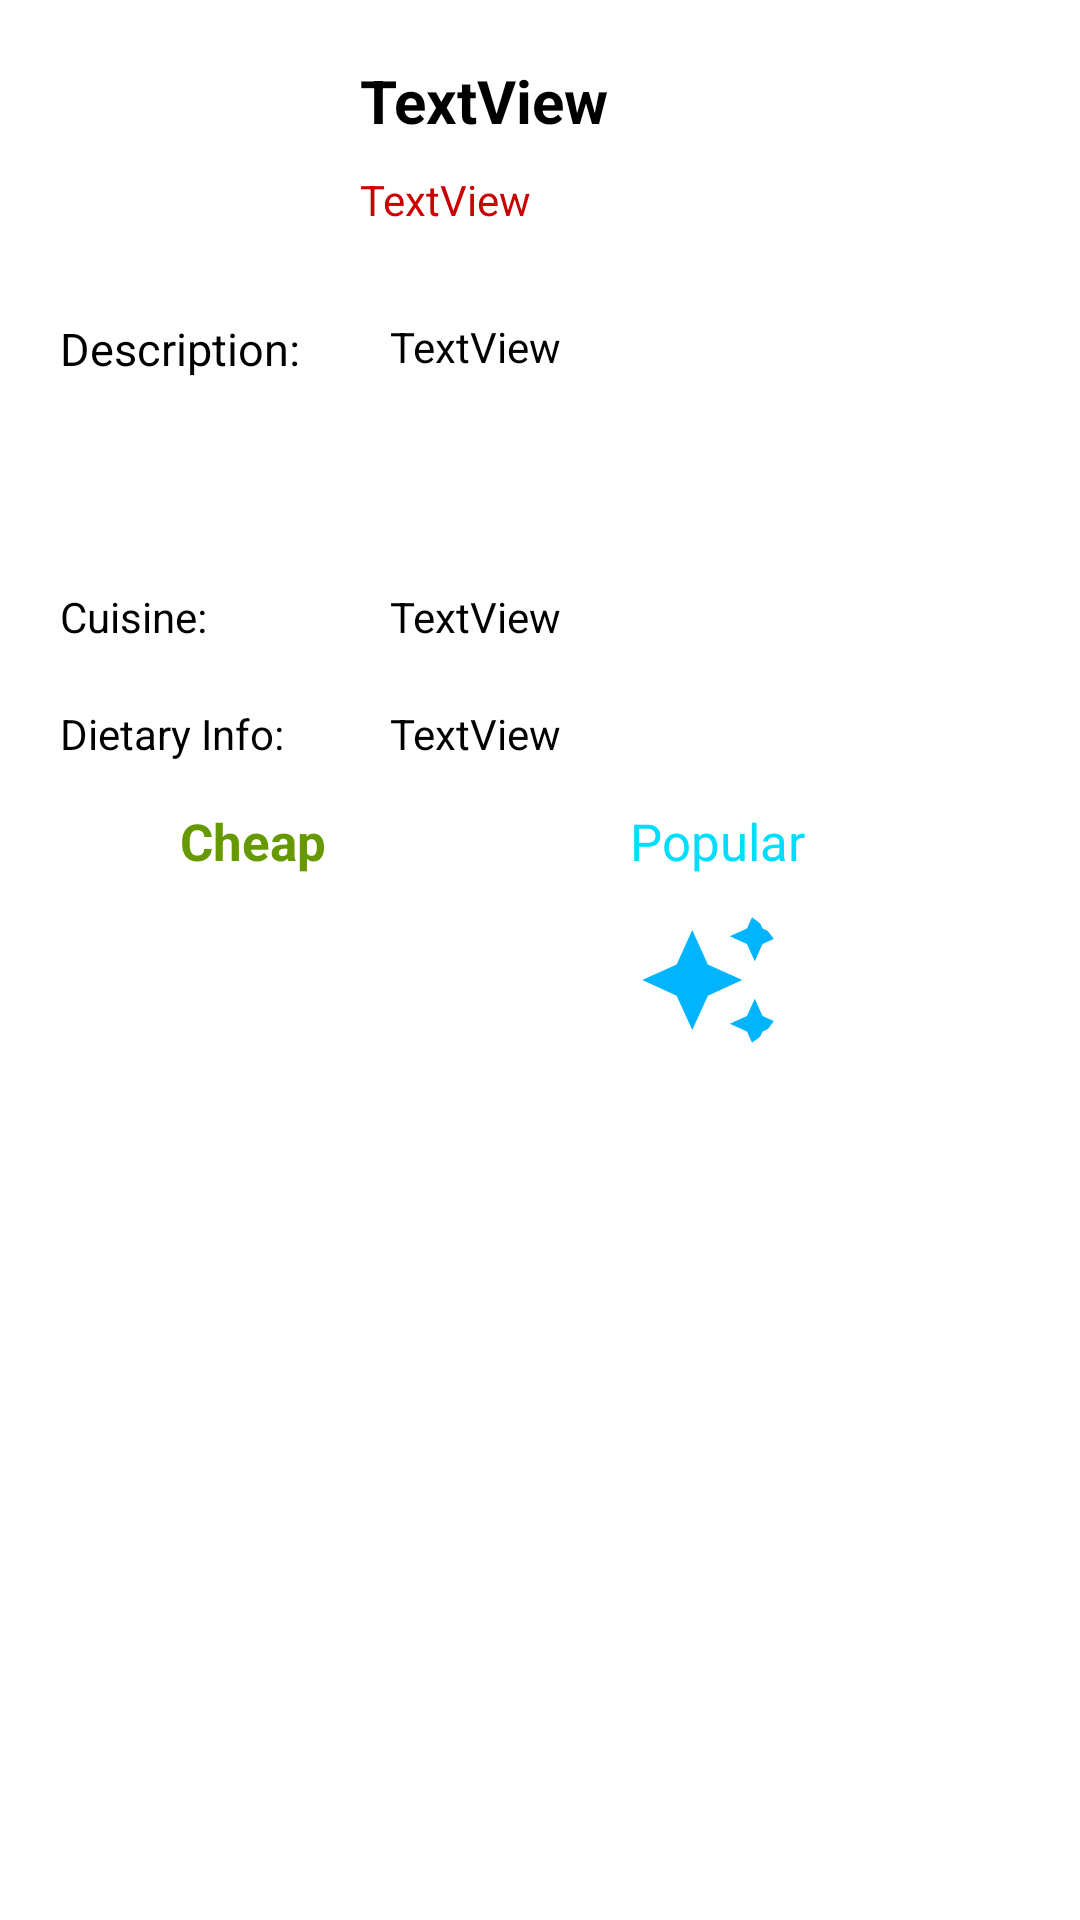

Layout XML and referenced resources for this Android screen:
<!-- AndroidManifest.xml: application theme Theme.MADAssignmentCookverse -->
<!-- res/layout/about_recipe.xml -->
<?xml version="1.0" encoding="utf-8"?>
<RelativeLayout xmlns:android="http://schemas.android.com/apk/res/android"
    android:layout_width="350dp"
    android:layout_height="wrap_content"
    xmlns:app="http://schemas.android.com/apk/res-auto"
    xmlns:tools="http://schemas.android.com/tools"
    android:layout_gravity="center">


    <com.google.android.material.imageview.ShapeableImageView
        android:id="@+id/rPic"
        android:layout_width="100dp"
        android:layout_height="100dp"
        android:layout_marginStart="10dp"
        android:layout_marginTop="10dp"
        android:scaleType="centerCrop"
        app:shapeAppearanceOverlay="@style/RoundedSquare2"
        app:srcCompat="@drawable/applogo"
        tools:layout_editor_absoluteX="16dp"
        tools:layout_editor_absoluteY="16dp" />

    <TextView
        android:id="@+id/rName_popup"
        android:layout_width="190dp"
        android:layout_height="wrap_content"
        android:layout_marginStart="120dp"
        android:layout_marginTop="20dp"
        android:text="TextView"
        android:textAllCaps="false"
        android:textColor="@color/black"
        android:textSize="20sp"
        android:textStyle="bold" />

    <TextView
        android:id="@+id/rServings"
        android:layout_width="190dp"
        android:layout_height="wrap_content"
        android:layout_below="@id/rName_popup"
        android:layout_marginStart="120dp"
        android:layout_marginTop="10dp"
        android:text="TextView"
        android:textColor="@android:color/holo_red_dark" />

    <TextView
        android:id="@+id/textView8"
        android:layout_width="wrap_content"
        android:layout_height="wrap_content"
        android:layout_marginStart="20dp"
        android:layout_marginTop="30dp"
        android:text="Description: "
        android:textColor="@color/black"
        android:layout_below="@id/rServings"
        android:textSize="15sp" />

    <TextView
        android:id="@+id/rDesc"
        android:layout_width="190dp"
        android:layout_height="70dp"
        android:layout_marginStart="130dp"
        android:layout_marginTop="30dp"
        android:layout_below="@id/rServings"
        android:scrollbars="vertical"
        android:text="TextView"
        android:textColor="@color/black" />

    <TextView
        android:id="@+id/textView16"
        android:layout_width="wrap_content"
        android:layout_height="wrap_content"
        android:layout_below="@id/rDesc"
        android:layout_marginStart="20dp"
        android:layout_marginTop="20dp"
        android:text="Cuisine: "
        android:textColor="@color/black" />

    <TextView
        android:id="@+id/rCuisine"
        android:layout_width="190dp"
        android:layout_height="wrap_content"

        android:layout_below="@id/rDesc"
        android:layout_marginStart="130dp"
        android:layout_marginTop="20dp"
        android:text="TextView"
        android:textColor="@color/black" />

    <TextView
        android:id="@+id/textView17"
        android:layout_width="wrap_content"
        android:layout_height="wrap_content"
        android:layout_marginTop="20dp"
        android:layout_marginStart="20dp"
        android:text="Dietary Info: "
        android:textColor="@color/black"
        android:layout_below="@id/rCuisine" />

    <TextView
        android:id="@+id/rDiet"
        android:layout_width="190dp"
        android:layout_below="@id/rCuisine"

        android:layout_height="wrap_content"
        android:layout_marginTop="20dp"
        android:layout_marginStart="130dp"
        android:text="TextView"
        android:textColor="@color/black" />

    <TextView
        android:id="@+id/rCheap2"
        android:layout_width="wrap_content"
        android:layout_height="wrap_content"
        android:layout_marginStart="60dp"
        android:layout_marginTop="15dp"

        android:text="Cheap"
        android:textColor="@android:color/holo_green_dark"
        android:textSize="17sp"
        android:textStyle="bold"
        android:layout_below="@id/rDiet" />
    <TextView
        android:id="@+id/rPopularr"
        android:layout_width="wrap_content"
        android:layout_height="wrap_content"

        android:layout_marginStart="210dp"
        android:layout_marginTop="15dp"
        android:text="Popular"
        android:textColor="@android:color/holo_blue_bright"
        android:textSize="17sp"
        android:layout_below="@id/rDiet" />

    <com.google.android.material.imageview.ShapeableImageView
        android:id="@+id/rPopular"
        android:layout_width="50dp"
        android:layout_height="50dp"
        android:layout_marginStart="212dp"
        android:layout_marginTop="10dp"
        android:layout_marginBottom="20dp"
        android:scaleType="centerCrop"
        android:layout_below="@id/rPopularr"

        app:shapeAppearanceOverlay="@style/Circular"
        app:srcCompat="@drawable/popular_indicator" />

    <com.google.android.material.imageview.ShapeableImageView
        android:id="@+id/rCheap"
        android:layout_width="50dp"
        android:layout_height="50dp"
        android:layout_marginStart="62dp"
        android:layout_marginTop="10dp"
        android:scaleType="centerCrop"
        android:layout_below="@id/rCheap2"
        android:layout_marginBottom="20dp"


        app:shapeAppearanceOverlay="@style/Circular"
        app:srcCompat="@drawable/cheap_indicator" />


</RelativeLayout>
<!-- resources referenced by this layout -->
<resources>
  <color name="black">#FF000000</color>
  <!-- drawable popular_indicator (drawable) -->
  <vector android:height="24dp" android:tint="#00B5FD"
      android:viewportHeight="24" android:viewportWidth="24"
      android:width="24dp" xmlns:android="http://schemas.android.com/apk/res/android">
      <path android:fillColor="@android:color/white" android:pathData="M19,9l1.25,-2.75L23,5l-2.75,-1.25L19,1l-1.25,2.75L15,5l2.75,1.25L19,9zM11.5,9.5L9,4 6.5,9.5 1,12l5.5,2.5L9,20l2.5,-5.5L17,12l-5.5,-2.5zM19,15l-1.25,2.75L15,19l2.75,1.25L19,23l1.25,-2.75L23,19l-2.75,-1.25L19,15z"/>
  </vector>
  <style name="Circular">
          <item name="cornerSize">50%</item>
      </style>
  <style name="RoundedSquare2">
          <item name="cornerSize">10%</item>
      </style>
  <style name="Theme.MADAssignmentCookverse" parent="Theme.MaterialComponents.DayNight.DarkActionBar">
          
          <item name="colorPrimary">@color/purple_500</item>
          <item name="colorPrimaryVariant">@color/purple_700</item>
          <item name="colorOnPrimary">@color/white</item>
          
          <item name="colorSecondary">@color/teal_200</item>
          <item name="colorSecondaryVariant">@color/teal_700</item>
          <item name="colorOnSecondary">@color/black</item>
          
          <item name="android:statusBarColor" tools:targetApi="l">?attr/colorPrimaryVariant</item>
          
      </style>
  <color name="purple_500">#FF6200EE</color>
  <color name="purple_700">#FF3700B3</color>
  <color name="white">#FFFFFFFF</color>
  <color name="teal_200">#FF03DAC5</color>
  <color name="teal_700">#FF018786</color>
</resources>
